Labelled photos from "Induk anak huruf di atas", an image-classification folder in muharismrgn/Lampung-Script-Classification. The possible labels are: ANG, BAN, BANG, BAR, BEE, CAN, CANG, CAR, CEE, DAN, DANG, DAR, DEE, GAN, GANG, GAR, GEE, GHAN, GHANG, GHAR, GHE, GHEE, GHE with diacritic, GHI, HAN, HANG, HAR, HEE, JAN, JANG, JAR, JEE, KAN, KANG, KAR, KEE, LAN, LANG, LAR, LEE, MAN, MANG, MAR, MEE, NAN, NANG, NAR, NEE, NGAN, NGANG, NGAR, NGE, NGEE, NGE with diacritic, NGI, NYAN, NYANG, NYAR, NYE, NYEE, NYE with diacritic, NYI, PAN, PANG, PAR, PEE, RAN, RANG, RAR, REE, SAN, SANG, SAR, SEE, TAN, TANG, TAR, TEE, WAN, WANG, WAR, WEE, YAN, YANG, YAR, YEE.

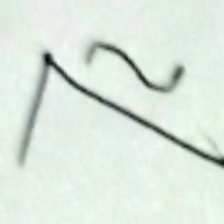
Label: GAR

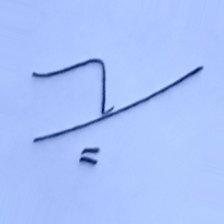
Label: TAN

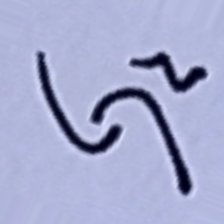
Label: RAR

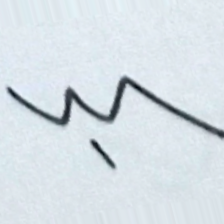
Label: NYE

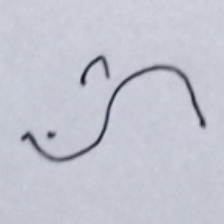
Label: HEE

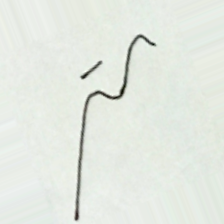
Label: NANG
